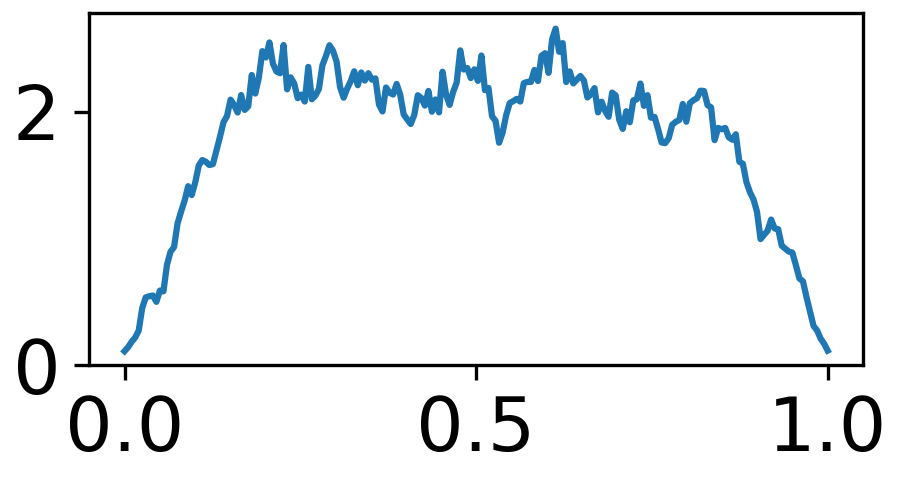

The data file committed next to this chart (first rows):
0.0, 3
0.003344, 2
0.006689, 4
0.01003, 5
0.01338, 6
0.01672, 7
0.02007, 7
0.02341, 11
0.02676, 13
0.0301, 11
0.03344, 10
0.03679, 10
0.04013, 9
0.04348, 9
0.04682, 6
0.05017, 5
0.05351, 5
0.05686, 9
0.0602, 9
0.06355, 9
0.06689, 10
0.07023, 10
0.07358, 11
0.07692, 13
0.08027, 13
0.08361, 13
0.08696, 17
0.0903, 19
0.09365, 20
0.09699, 21
0.1003, 19
0.1037, 20
0.107, 24
0.1104, 26
0.1137, 23
0.1171, 23
0.1204, 21
0.1237, 18
0.1271, 22
0.1304, 22
0.1338, 23
0.1371, 23
0.1405, 22
0.1438, 22
0.1472, 24
0.1505, 25
0.1538, 24
0.1572, 22
0.1605, 22
0.1639, 23
0.1672, 24
0.1706, 24
0.1739, 25
0.1773, 25
0.1806, 26
0.1839, 25
0.1873, 28
0.1906, 29
0.194, 30
0.1973, 30
0.2007, 30
... 239 more rows
